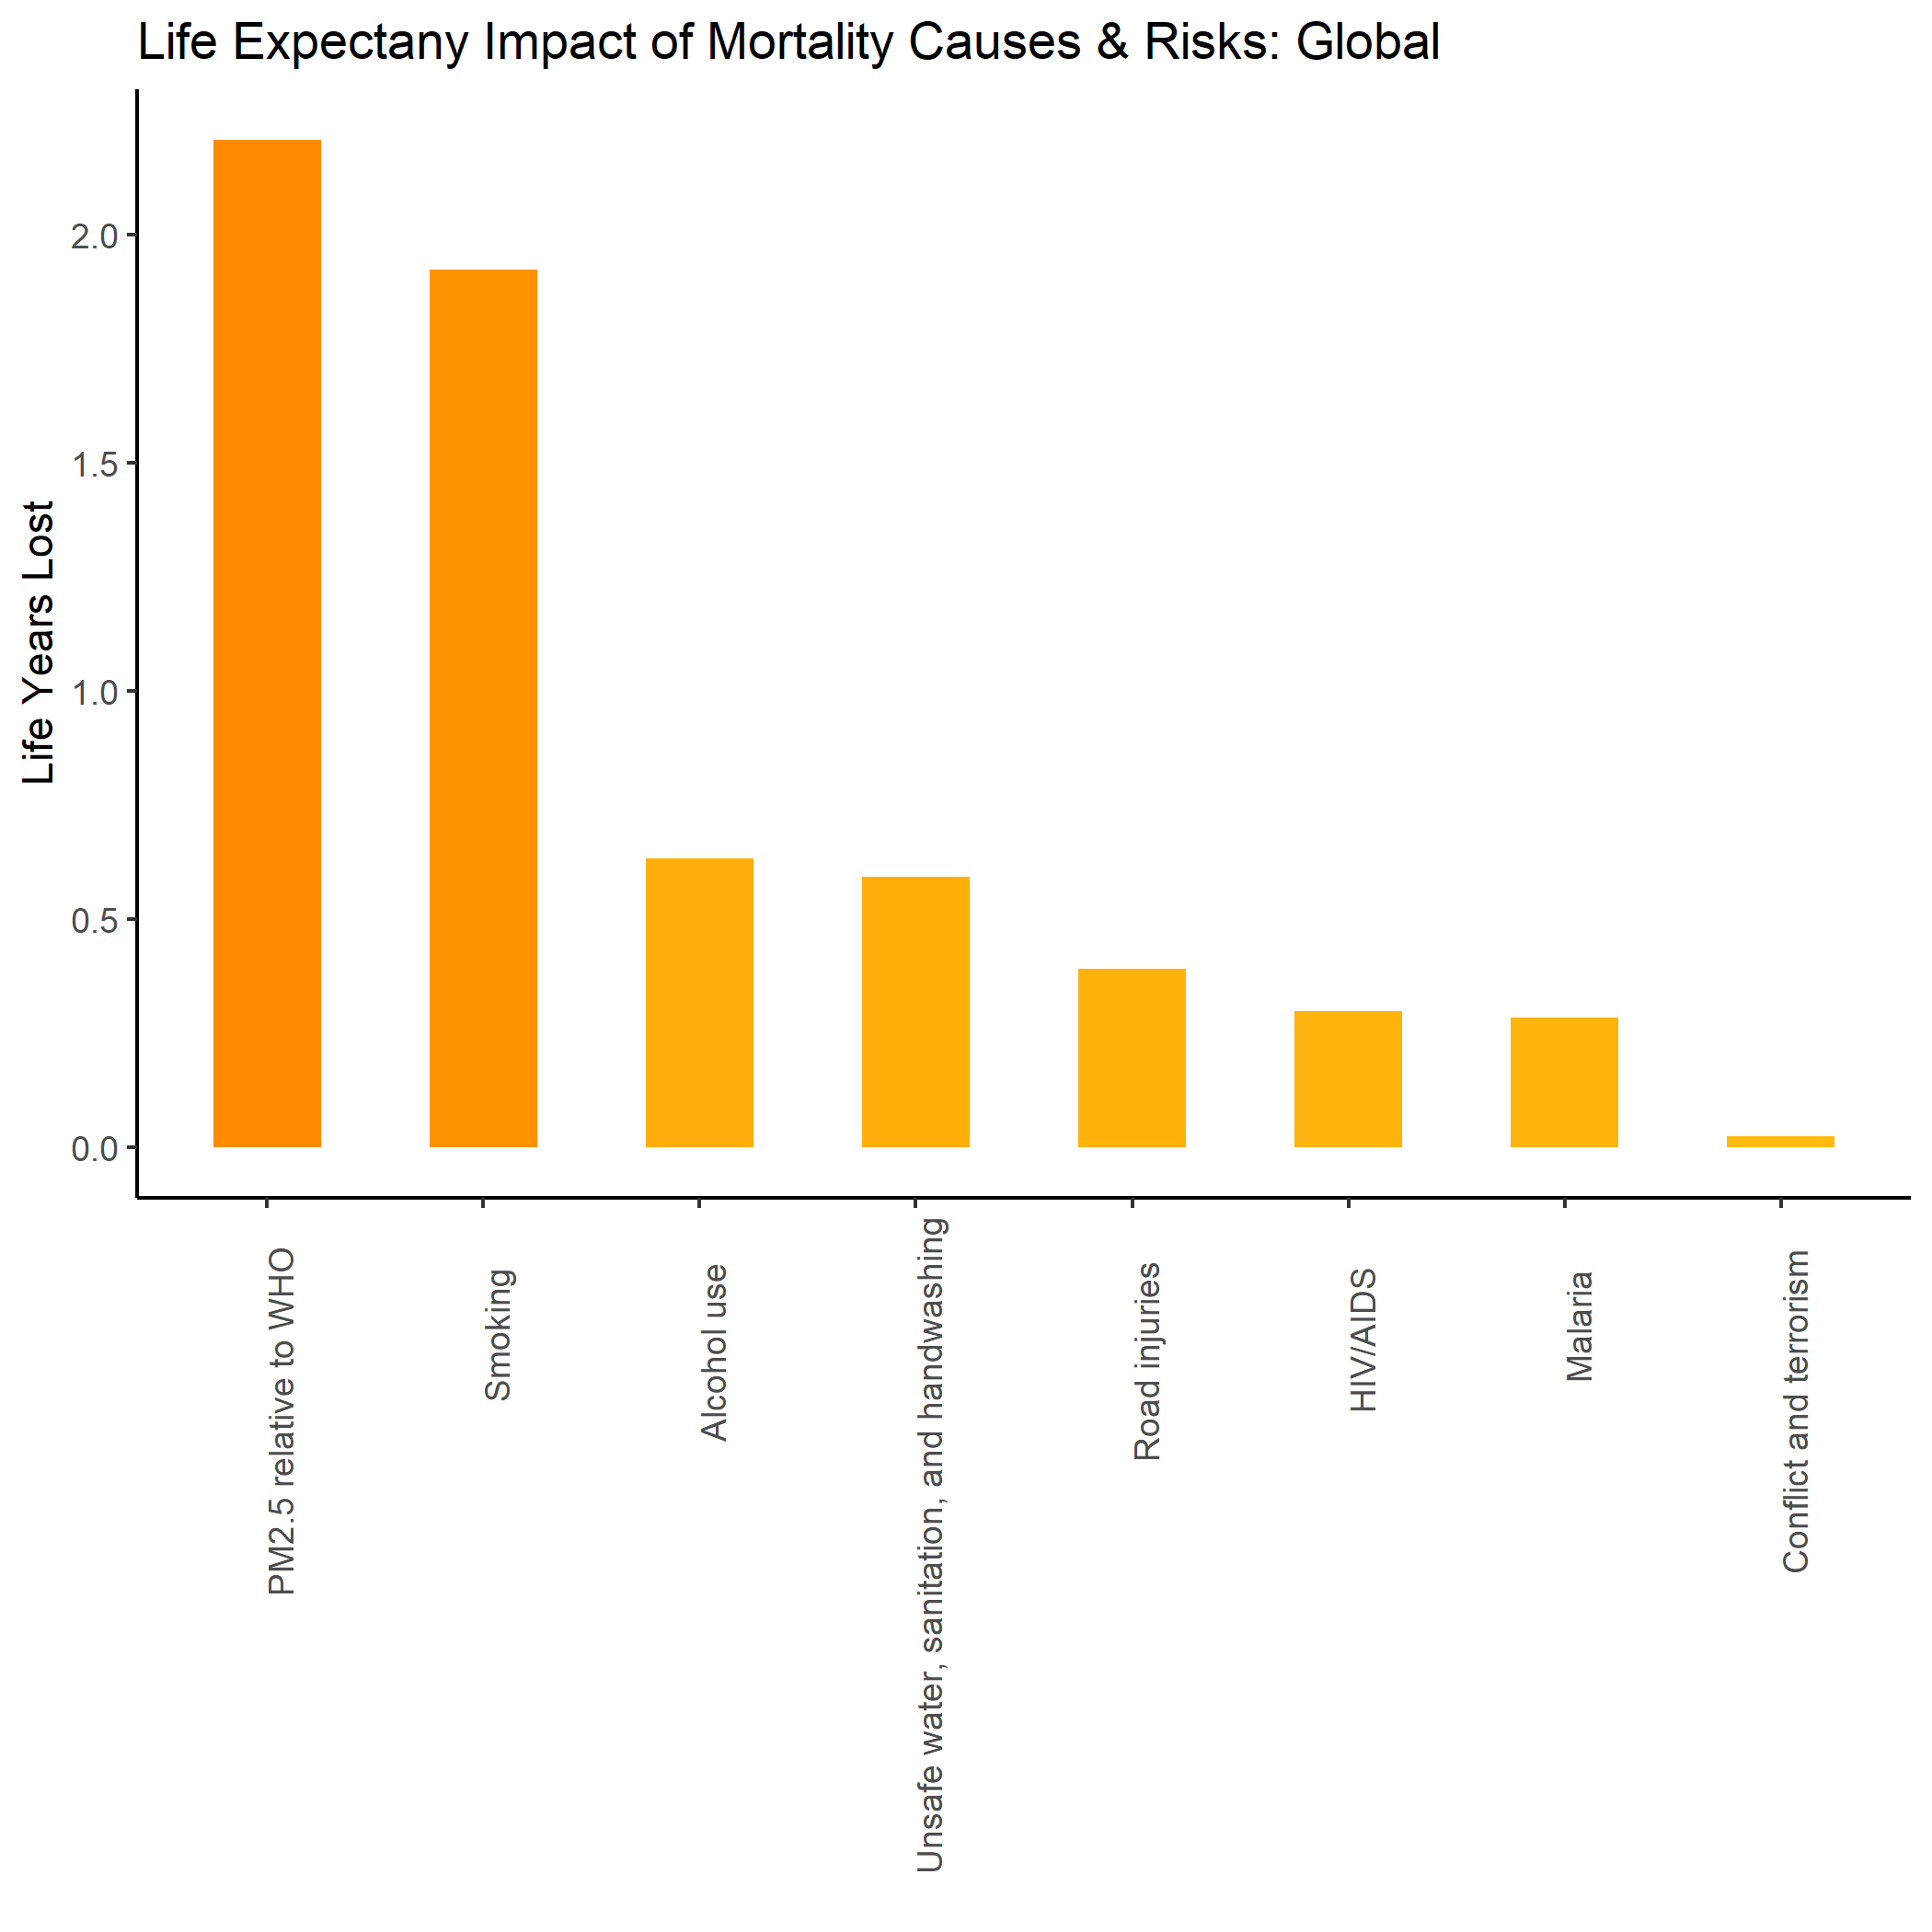

Recreate this plot in R.
# Load in master helper file for june.2022 folder (uncomment this before running)-------------------------------

# source("./june.2022/R/june.2022.helper.script.R")

# AR figure 4 code--------------------------------------------------------------

#> Figure 4: Life Expectancy Impact of PM2.5 and Unassociated Causes/Risks of Death, Global

# prepare the gbd figure dataset keeping relevant causes of death and filtering out others
ar_fig4_dataset <- gbd_results %>%
  filter(location == "global",
         cause_of_death %in% c("PM2.5 relative to WHO", "Smoking",
                               "Alcohol use", "Unsafe water, sanitation, and handwashing",
                               "Road injuries", "HIV/AIDS",
                               "Malaria", "Conflict and terrorism")) %>%
  select(cause_of_death, est_le_diff_vs_actual_aggregate)

# plot the gbd figure
ar_fig4 <- ggplot(gbd_fig_4_dataset, mapping = aes(x = fct_reorder(cause_of_death, est_le_diff_vs_actual_aggregate, .desc = TRUE), y = est_le_diff_vs_actual_aggregate)) +
  geom_col(mapping = aes(fill = est_le_diff_vs_actual_aggregate), width = 0.5) +
  theme_classic() +
  labs(x = "", y = "Life Years Lost") +
  theme(axis.text.x = element_text(angle = 90, vjust = 1, hjust=0.90),
        legend.position = "none") +
  ggtitle(str_c("Life Expectany Impact of Mortality Causes & Risks:", "Global", sep = " ")) +
  scale_fill_gradient(low = "darkgoldenrod1", high = "darkorange")

# save the plot in the appropriate folder
ggsave("./june.2022/annual.report/figure4.data.graph/ar_fig4.png", ar_fig4)

# save the dataset that was reduced to generate the figure
write_csv(ar_fig4_dataset , "./june.2022/annual.report/figure4.data.graph/ar_fig4_data.csv")

